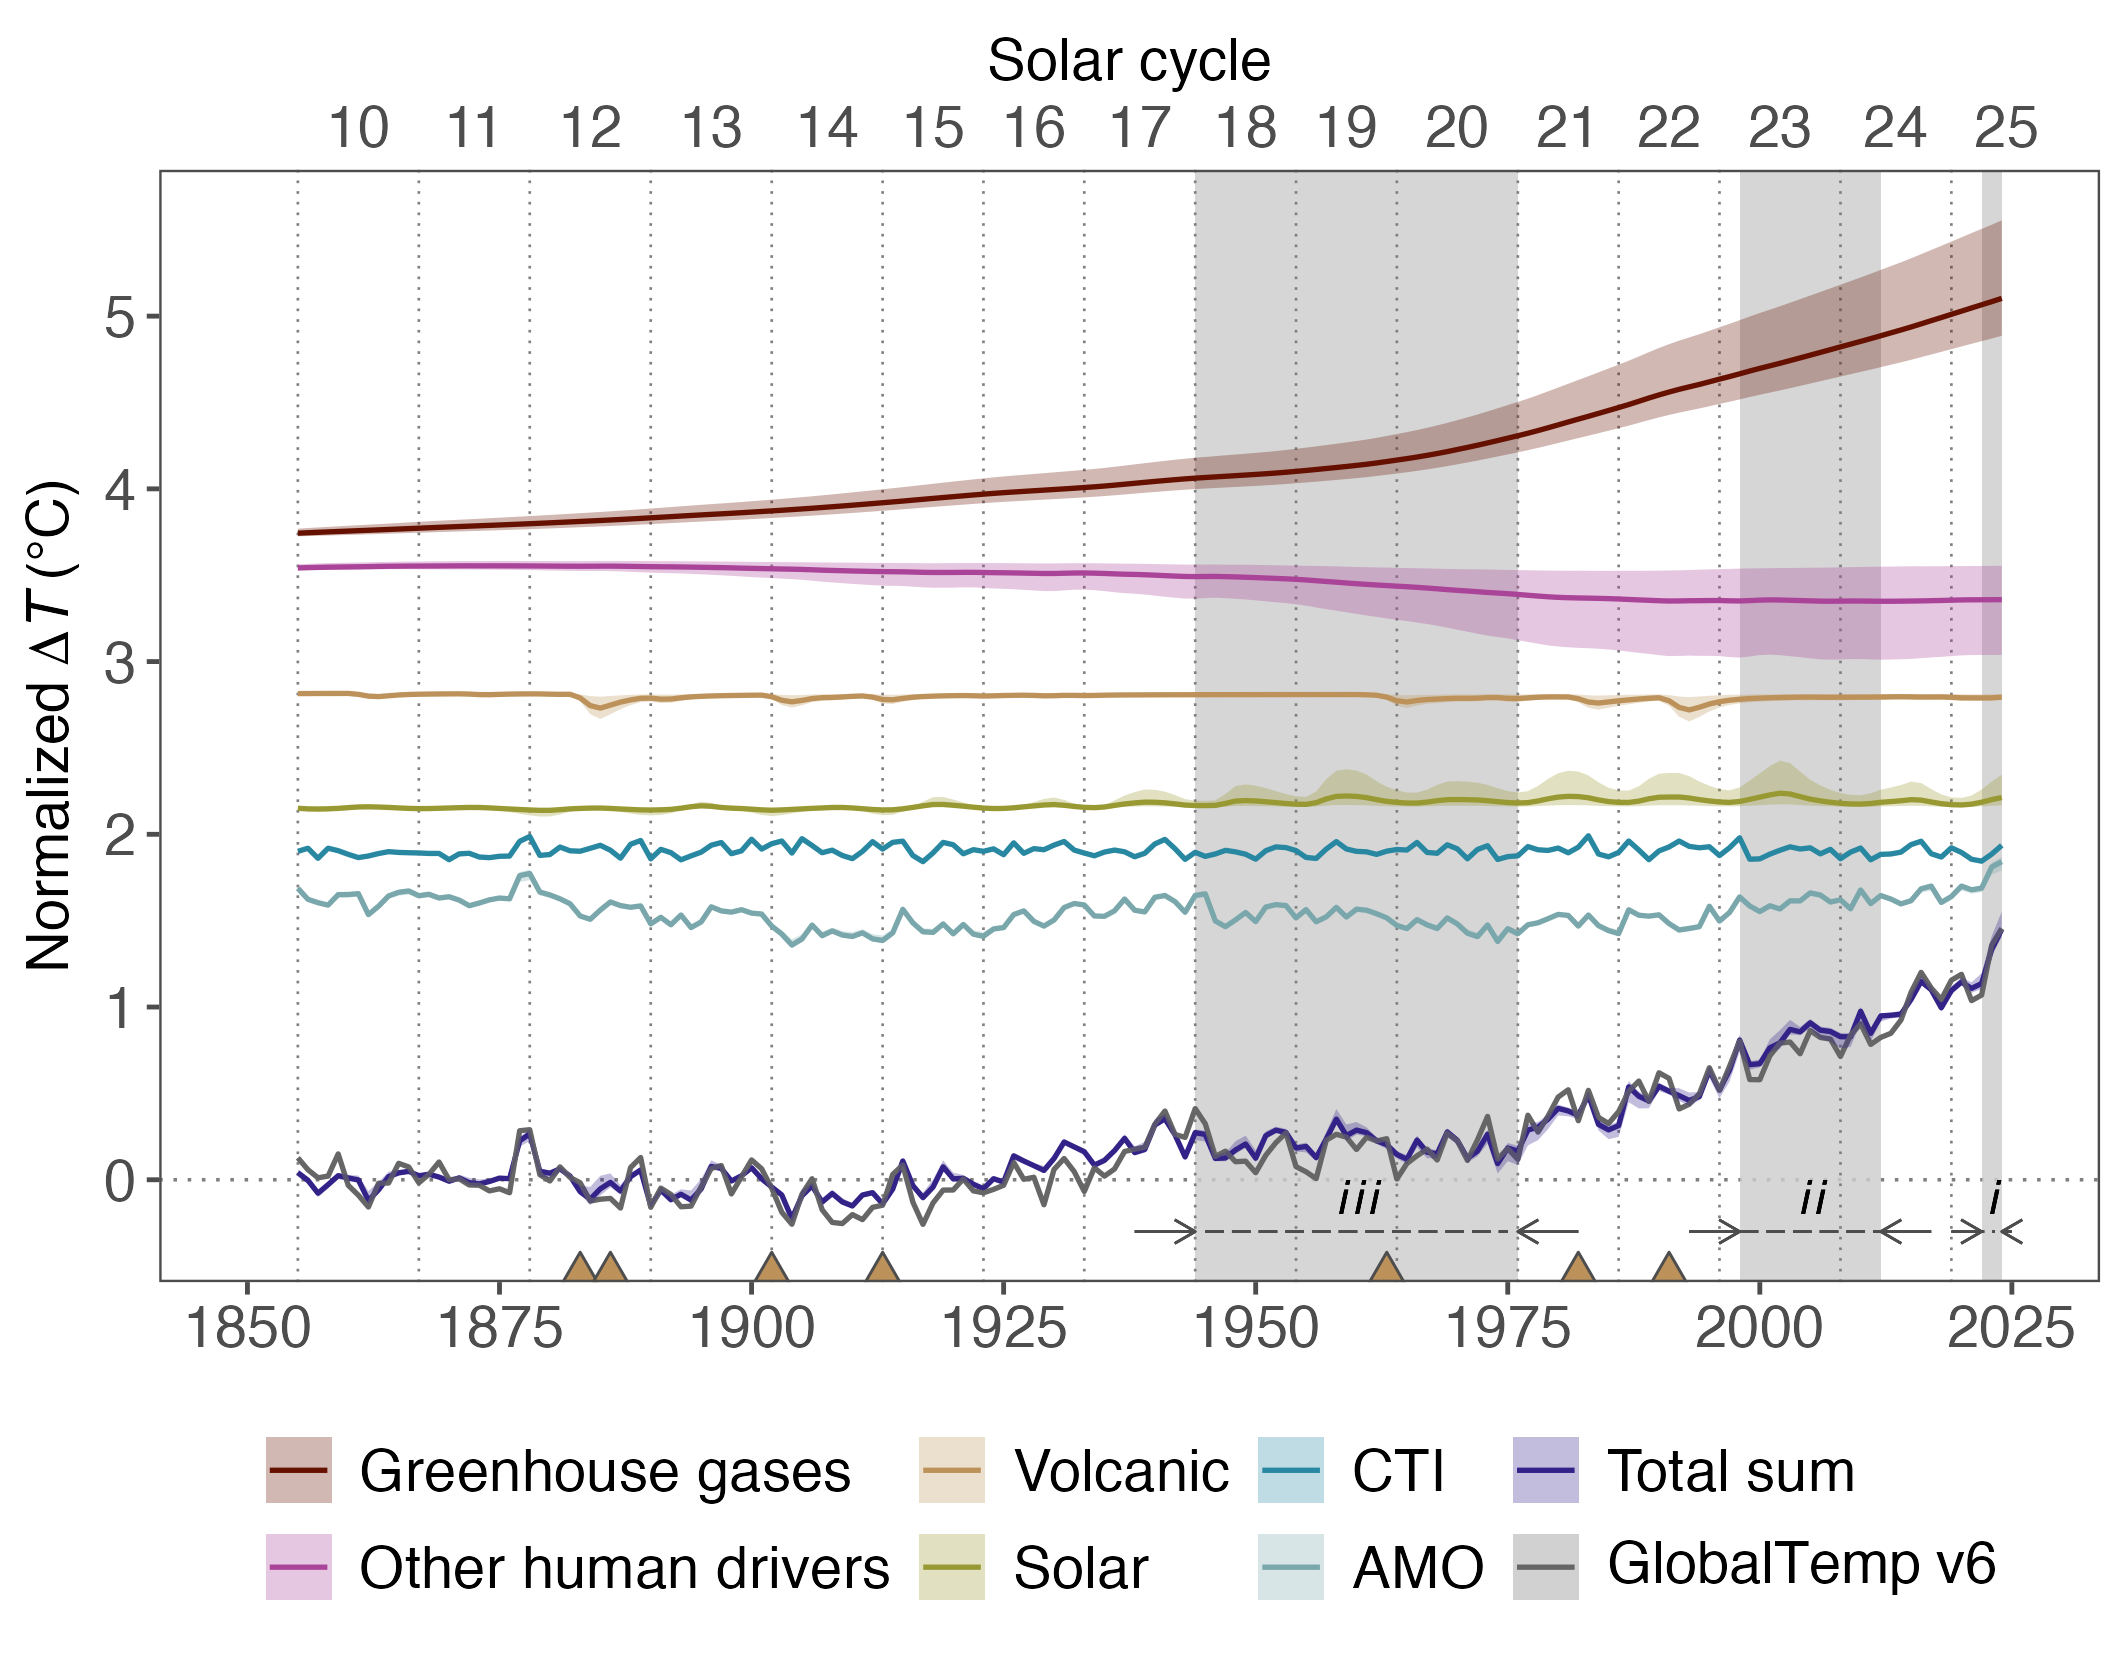

The data file committed next to this chart (first rows):
year, amo, est, mei, obs, r_ghg, r_othanthro, rfc_solar, rfc_volc
1855, 0.08761, 0.04112, 0.001347, 0.1273, -0.05656, -0.00791, 0.00046, 0.01457
1856, 0.02368, -0.003134, 0.01922, 0.05808, -0.05399, -0.006107, -0.002568, 0.01502
1857, 0.004001, -0.07778, -0.03895, 0.01129, -0.05153, -0.004681, -0.003373, 0.01526
1858, -0.009887, -0.02831, 0.01948, 0.02125, -0.04913, -0.00353, -0.002268, 0.01541
1859, 0.05076, 0.02356, 0.005181, 0.1496, -0.04677, -0.002619, 6.74720351436595e-05, 0.01551
1860, 0.05135, 0.01066, -0.01611, -0.03246, -0.04442, -0.001856, 0.004416, 0.01559
1861, 0.05643, -0.001038, -0.03465, -0.08907, -0.04208, -0.001023, 0.008299, 0.01026
1862, -0.06491, -0.1203, -0.02548, -0.1578, -0.03973, -3.44963731905706e-05, 0.009212, 6.5445291533163e-05
1863, -0.01665, -0.05867, -0.01147, -0.02003, -0.03737, 0.001053, 0.007864, -0.00267
1864, 0.04321, 0.01835, -0.0004807, -0.01881, -0.035, 0.001894, 0.005645, 0.002037
1865, 0.06435, 0.03984, -0.004926, 0.09516, -0.0326, 0.002402, 0.002707, 0.006702
1866, 0.07205, 0.04865, -0.006734, 0.07384, -0.03015, 0.002841, 3.94837960797688e-05, 0.009497
1867, 0.04447, 0.02278, -0.007958, -0.01735, -0.02768, 0.003114, -0.001323, 0.01101
1868, 0.05297, 0.03221, -0.01085, 0.03132, -0.02522, 0.003306, -0.0009807, 0.01192
1869, 0.03118, 0.01574, -0.01067, 0.1027, -0.02284, 0.003609, 0.0007207, 0.01252
1870, 0.03863, -0.008457, -0.04703, -3.30129655797262e-05, -0.02049, 0.003907, 0.002451, 0.01295
1871, 0.01921, 0.01032, -0.01324, 0.005659, -0.01822, 0.004193, 0.004229, 0.01328
1872, -0.01338, -0.01694, -0.009895, -0.03021, -0.01601, 0.004317, 0.005544, 0.01182
1873, 0.002231, -0.02422, -0.03155, -0.03182, -0.01374, 0.004213, 0.005233, 0.00881
1874, 0.02047, -0.01008, -0.03512, -0.06431, -0.01146, 0.004166, 0.002926, 0.008328
1875, 0.03108, 0.009469, -0.02725, -0.05214, -0.009119, 0.00418, -0.0001902, 0.01021
1876, 0.02641, 0.006168, -0.02603, -0.07534, -0.006729, 0.004087, -0.003399, 0.01173
1877, 0.1605, 0.225, 0.05918, 0.2838, -0.004303, 0.003944, -0.006413, 0.01254
1878, 0.1732, 0.2659, 0.08747, 0.2898, -0.001792, 0.003743, -0.009099, 0.01303
1879, 0.06586, 0.04877, -0.02213, 0.0297, 0.0007055, 0.003332, -0.01116, 0.01278
1880, 0.04907, 0.03782, -0.01702, -0.007057, 0.003296, 0.002863, -0.01105, 0.01136
1881, 0.0265, 0.06349, 0.02632, 0.07462, 0.00594, 0.002479, -0.007331, 0.01023
1882, -0.002139, 0.02109, 0.004399, 0.01325, 0.008648, 0.002126, -0.002668, 0.01074
1883, -0.07291, -0.06923, 0.00199, -0.0173, 0.01132, 0.001917, -4.51879265239404e-05, -0.01063
1884, -0.09207, -0.112, 0.01904, -0.1233, 0.01406, 0.002065, 0.001711, -0.05483
1885, -0.03853, -0.05242, 0.03637, -0.1125, 0.01687, 0.002467, 0.002031, -0.06944
1886, 0.008414, -0.01526, 0.007856, -0.108, 0.01977, 0.00258, -0.0001785, -0.05205
1887, -0.01258, -0.06539, -0.03837, -0.1639, 0.02275, 0.002035, -0.003256, -0.03466
1888, -0.02252, 0.01772, 0.04241, 0.07096, 0.0259, 0.001153, -0.006084, -0.02201
1889, -0.01455, 0.05687, 0.06419, 0.1288, 0.02911, 0.0002838, -0.008461, -0.01252
1890, -0.1185, -0.1507, -0.04203, -0.1596, 0.03239, -0.000518, -0.009258, -0.0117
1891, -0.08051, -0.05971, 0.01298, -0.04839, 0.03575, -0.001151, -0.008293, -0.01742
1892, -0.1236, -0.1156, -0.006129, -0.08491, 0.03915, -0.001611, -0.005573, -0.01662
1893, -0.0672, -0.08398, -0.04774, -0.1563, 0.04253, -0.002228, 0.001153, -0.009692
1894, -0.1398, -0.1174, -0.02474, -0.1528, 0.04591, -0.003123, 0.009755, -0.004274
1895, -0.1074, -0.05307, -0.003482, -0.04036, 0.04915, -0.00409, 0.01485, -0.001142
1896, -0.01985, 0.07709, 0.0369, 0.06535, 0.05229, -0.005063, 0.01224, 0.0009252
1897, -0.04348, 0.06561, 0.05234, 0.08212, 0.05541, -0.006103, 0.005384, 0.002408
1898, -0.05052, -0.00726, -0.01235, -0.08216, 0.05861, -0.007355, 0.001402, 0.00354
1899, -0.03649, 0.02319, 0.004198, 0.01657, 0.06195, -0.008897, -0.0008499, 0.004435
1900, -0.05618, 0.06945, 0.07152, 0.1148, 0.06539, -0.01037, -0.004513, 0.005171
1901, -0.06164, 0.006017, 0.01457, 0.06347, 0.06894, -0.0116, -0.008433, 0.005785
1902, -0.1314, -0.0421, 0.04549, -0.04957, 0.0725, -0.01277, -0.01053, -0.003493
1903, -0.1776, -0.08834, 0.06129, -0.1879, 0.07614, -0.01396, -0.008722, -0.02404
1904, -0.241, -0.2251, -0.008433, -0.2576, 0.0799, -0.0151, -0.005795, -0.03301
1905, -0.2059, -0.09278, 0.07475, -0.08305, 0.08379, -0.01651, -0.002834, -0.02485
1906, -0.1253, -0.03512, 0.03521, 0.006075, 0.08783, -0.01847, 0.0003132, -0.01408
1907, -0.1871, -0.1292, -0.006505, -0.1736, 0.09207, -0.02065, 0.00256, -0.009024
1908, -0.1594, -0.07981, 0.00826, -0.2469, 0.09644, -0.02236, 0.005315, -0.007766
1909, -0.1833, -0.1284, -0.02261, -0.2537, 0.1009, -0.02385, 0.005458, -0.004753
1910, -0.1916, -0.1516, -0.04095, -0.2016, 0.1054, -0.02544, 0.002643, -0.001193
1911, -0.1705, -0.08818, 0.001088, -0.2309, 0.1101, -0.02679, -0.001741, 0.0009336
1912, -0.2052, -0.07463, 0.05759, -0.1597, 0.1148, -0.02809, -0.006333, -0.005733
1913, -0.2146, -0.1396, 0.01469, -0.1473, 0.1196, -0.02918, -0.008886, -0.01929
1914, -0.1708, -0.05387, 0.05341, 0.03101, 0.1244, -0.02969, -0.00824, -0.0211
... 110 more rows
